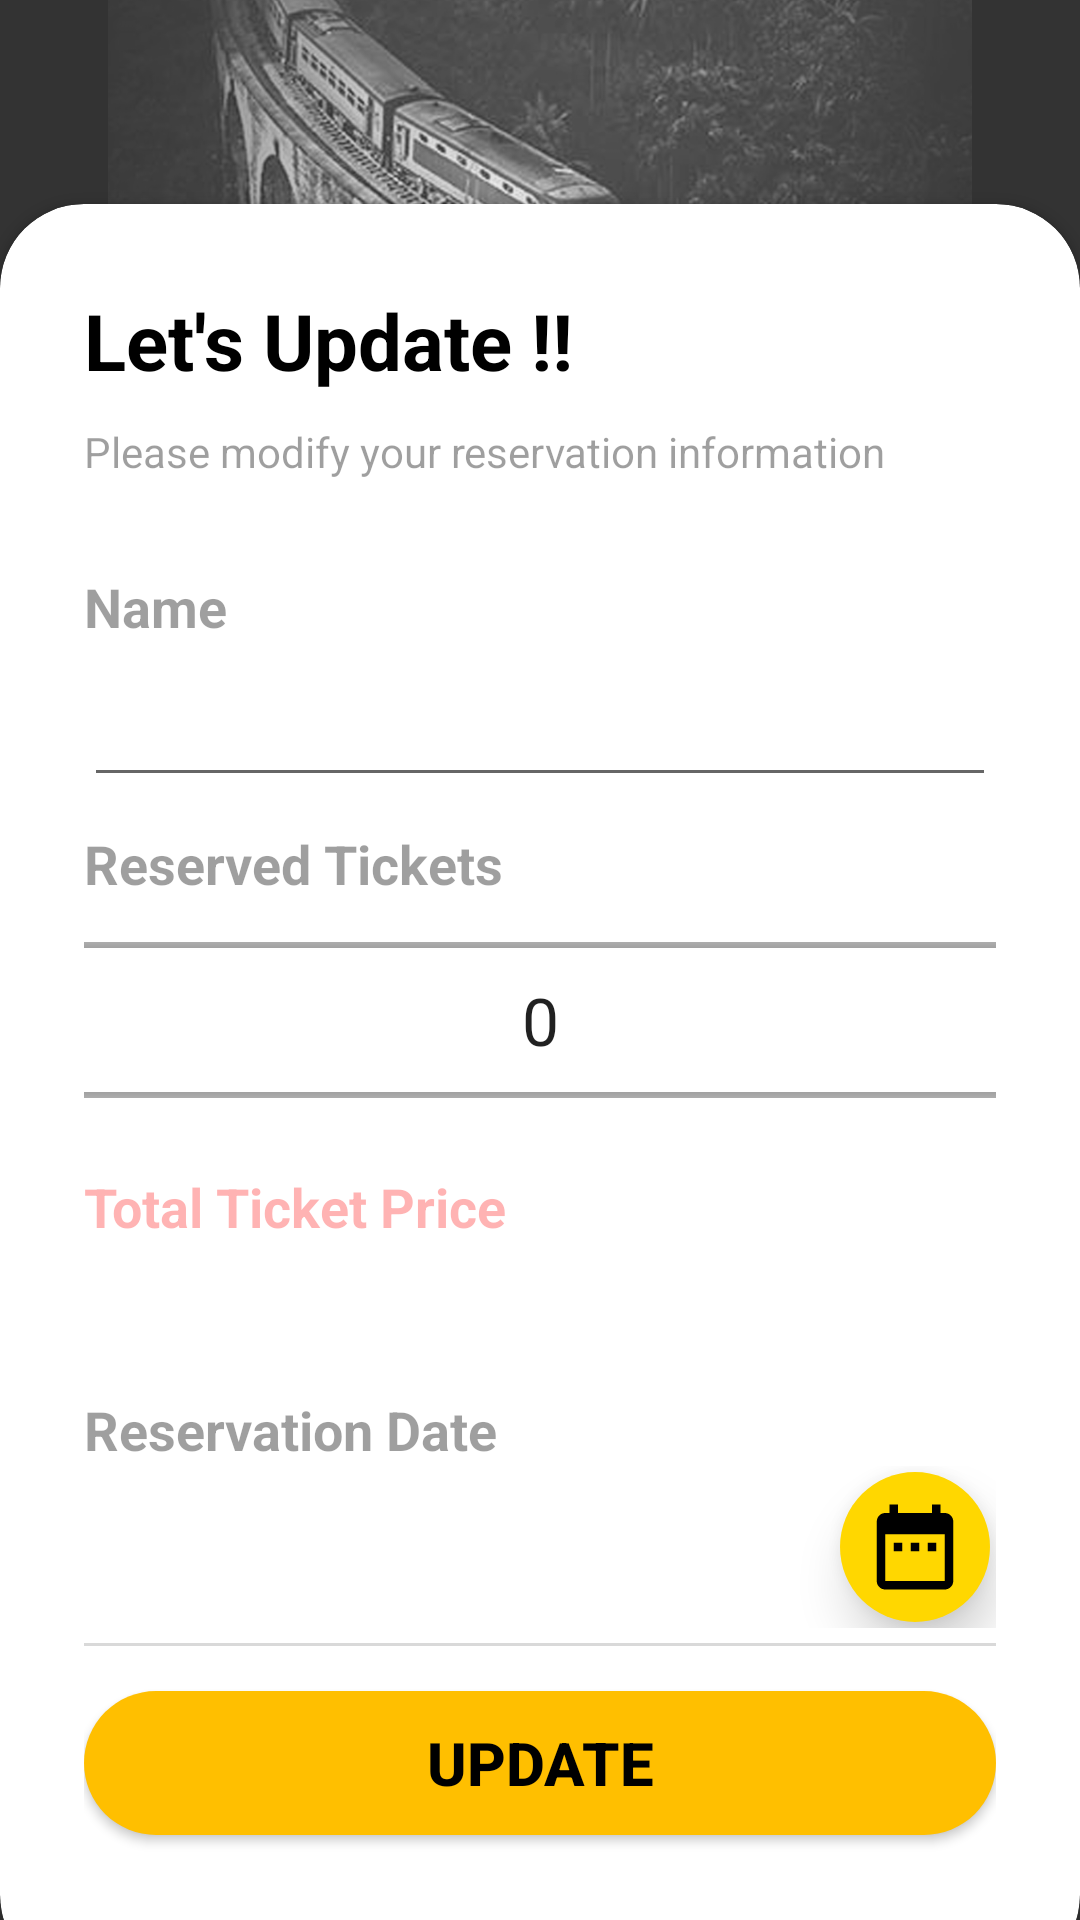

The Android layout XML behind this screen, and the referenced resources:
<!-- AndroidManifest.xml: application theme Theme.TicketNow -->
<!-- res/layout/activity_ticket_modify.xml -->
<?xml version="1.0" encoding="utf-8"?>
<RelativeLayout xmlns:android="http://schemas.android.com/apk/res/android"
    xmlns:app="http://schemas.android.com/apk/res-auto"
    xmlns:tools="http://schemas.android.com/tools"
    android:layout_width="match_parent"
    android:layout_height="match_parent"
    android:background="@color/black"
    tools:context=".Reservation.TicketModifyActivity">

    <ImageView
        android:id="@+id/imageBackground"
        android:layout_width="438dp"
        android:layout_height="500dp"
        android:layout_marginTop="-100dp"
        android:layout_marginBottom="504dp"
        app:srcCompat="@drawable/reserve_cover" />

    <RelativeLayout
        android:layout_width="match_parent"
        android:layout_height="match_parent"
        android:background="@color/white"
        android:alpha="0.2"/>

    <LinearLayout
        android:layout_width="match_parent"
        android:layout_height="wrap_content"
        android:orientation="vertical"
        android:gravity="center"
        android:padding="28dp">

        <ImageView
            android:layout_width="100dp"
            android:layout_height="100dp"
            android:layout_marginTop="-13dp"
            android:src="@drawable/ead_round_logo"/>

        <TextView
            android:id="@+id/appName"
            android:layout_width="wrap_content"
            android:layout_height="wrap_content"
            android:layout_marginTop="-10dp"
            android:fontFamily="@font/lobster"
            android:text="TicketNow"
            android:textColor="@color/white"
            android:textSize="22dp"
            android:textStyle="normal" />

        <TextView
            android:id="@+id/textView2"
            android:layout_width="280dp"
            android:layout_height="wrap_content"
            android:layout_marginTop="10dp"
            android:textAlignment="center"
            android:text="අප සමග, ඔබගේ දුම්රිය ප්‍රවේශපත් වෙන් කරවා ගමු"
            android:textColor="@color/white"
            android:background="@color/black"
            android:padding="5dp"
            android:textSize="10dp"
            android:textStyle="bold"
            app:layout_constraintEnd_toEndOf="parent"
            app:layout_constraintHorizontal_bias="0.283"
            app:layout_constraintStart_toStartOf="parent"
            app:layout_constraintTop_toBottomOf="@+id/linearLayout" />

    </LinearLayout>

    <androidx.cardview.widget.CardView
        android:layout_width="match_parent"
        android:layout_height="wrap_content"
        android:layout_alignParentBottom="true"
        app:cardCornerRadius="28dp"
        android:layout_marginBottom="-20dp"
        android:id="@+id/card_view">

        <LinearLayout
            android:layout_width="match_parent"
            android:layout_height="wrap_content"
            android:orientation="vertical"
            android:padding="28dp">
            <TextView
                android:layout_width="wrap_content"
                android:layout_height="wrap_content"
                android:text="Let's Update !!"
                android:textColor="@color/black"
                android:textSize="26sp"
                android:textStyle="bold"/>

            <TextView
                android:layout_width="wrap_content"
                android:layout_height="wrap_content"
                android:layout_marginTop="10dp"
                android:text="Please modify your reservation information"
                android:alpha="0.7"/>

            <View
                android:layout_width="wrap_content"
                android:layout_height="30dp"/>

            
            <TextView
                android:layout_width="wrap_content"
                android:layout_height="wrap_content"
                android:text="Name"
                android:alpha="0.7"
                android:textSize="18dp"
                android:textStyle="bold"/>

            <EditText
                android:id="@+id/ViewDisplayName"
                android:layout_width="match_parent"
                android:layout_height="wrap_content"
                android:layout_marginTop="10dp"
                android:layout_weight="1"
                android:textAlignment="viewEnd"
                android:textColor="	#00008B"
                android:textStyle="bold"
                android:textSize="18sp"
                android:inputType="none"/>










            

            <TextView
                android:layout_width="wrap_content"
                android:layout_height="wrap_content"
                android:text="Reserved Tickets"
                android:textSize="18dp"
                android:layout_marginTop="10dp"
                android:alpha="0.7"
                android:textStyle="bold"/>

            <NumberPicker
                android:id="@+id/NumberPicker_Tickets"
                android:layout_width="match_parent"
                android:layout_height="80dp"
                android:theme="@style/NumberPickerText"
                android:layout_gravity="center" />

            


            <TextView
                android:layout_width="wrap_content"
                android:layout_height="wrap_content"
                android:text="Total Ticket Price"
                android:textSize="18dp"
                android:layout_marginTop="10dp"
                android:alpha="0.3"
                android:textColor="#ff0000"
                android:textStyle="bold"/>

            <TextView
                android:id="@+id/ViewAmount"
                android:layout_width="match_parent"
                android:layout_height="40dp"
                android:layout_weight="1"
                android:textAlignment="viewEnd"
                android:textColor="	#00008B"
                android:textStyle="bold"
                android:textSize="18sp"
                android:inputType="none"/>

            


            <TextView
                android:layout_width="wrap_content"
                android:layout_height="wrap_content"
                android:text="Reservation Date"
                android:layout_marginTop="10dp"
                android:alpha="0.7"
                android:textSize="18dp"
                android:textStyle="bold"/>

        <LinearLayout
            android:layout_width="match_parent"
            android:layout_height="wrap_content"
            android:orientation="horizontal">

            <TextView
                android:id="@+id/ViewReservationDate"
                android:layout_width="match_parent"
                android:layout_height="45dp"
                android:layout_weight="1"
                android:gravity="center_vertical"
                android:textColor="	#00008B"
                android:textStyle="bold"
                android:textSize="18sp"
                android:inputType="none"/>

            <ImageButton
                android:id="@+id/selectDate"
                android:elevation="10dp"
                android:background="@drawable/update_button_round"
                android:layout_width="50dp"
                android:layout_height="50dp"
                android:tint="@color/black"
                android:layout_margin="2dp"
                android:scaleType="center"
                android:src="@drawable/ic_date_black"
                android:contentDescription="Update" />

        </LinearLayout>

            <View
                android:id="@+id/view6"
                android:layout_width="match_parent"
                android:layout_height="1dp"
                android:layout_marginTop="5dp"
                android:layout_marginBottom="5dp"
                android:background="#D9D9D9" />


            <View
                android:layout_width="wrap_content"
                android:layout_height="10dp"/>

            <Button
                android:id="@+id/updateButton"
                android:layout_height="wrap_content"
                android:layout_width="match_parent"
                android:background="@drawable/background_modify_button"
                android:textColor="@color/black"
                android:textStyle="bold"
                android:textSize="20dp"
                android:text="update"
                app:cornerRadius="32dp"/>

            <View
                android:layout_width="wrap_content"
                android:layout_height="20dp"/>

        </LinearLayout>

    </androidx.cardview.widget.CardView>

</RelativeLayout>
<!-- resources referenced by this layout -->
<resources>
  <color name="black">#FF000000</color>
  <color name="white">#FFFFFFFF</color>
  <!-- drawable background_modify_button (drawable) -->
  <?xml version="1.0" encoding="utf-8"?>
  <selector xmlns:android="http://schemas.android.com/apk/res/android">
      <item>
          <shape android:shape="rectangle">
              <solid android:color="	#FFBF00" />
              <corners android:radius="50dp" />
          </shape>
      </item>
  </selector>
  <!-- drawable ic_date_black (drawable) -->
  <vector android:height="34dp" android:tint="?attr/colorControlNormal"
      android:viewportHeight="24" android:viewportWidth="24"
      android:width="34dp" xmlns:android="http://schemas.android.com/apk/res/android">
      <path android:fillColor="@android:color/white" android:pathData="M9,11L7,11v2h2v-2zM13,11h-2v2h2v-2zM17,11h-2v2h2v-2zM19,4h-1L18,2h-2v2L8,4L8,2L6,2v2L5,4c-1.11,0 -1.99,0.9 -1.99,2L3,20c0,1.1 0.89,2 2,2h14c1.1,0 2,-0.9 2,-2L21,6c0,-1.1 -0.9,-2 -2,-2zM19,20L5,20L5,9h14v11z"/>
  </vector>
  <!-- drawable reserve_cover: png bitmap (drawable-v24, 695266 bytes) -->
  <!-- drawable update_button_round (drawable) -->
  <?xml version="1.0" encoding="utf-8"?>
  <selector xmlns:android="http://schemas.android.com/apk/res/android">
      <item>
          <shape android:shape="rectangle">
              <solid android:color="#FFD700"/>
              <corners android:radius="30dp"/>
          </shape>
      </item>
  </selector>
  <style name="NumberPickerText">
          <item name="android:textSize">22dp</item>
          <item name="android:showDividers">end</item>
          <item name="android:orientation">horizontal</item>
      </style>
  <style name="Theme.TicketNow" parent="Theme.AppCompat.Light.NoActionBar">
          
          <item name="colorPrimary">@color/purple_200</item>
          <item name="colorPrimaryVariant">@color/black</item>
          <item name="colorOnPrimary">@color/white</item>
  
          
          <item name="colorSecondary">@color/teal_200</item>
          <item name="colorSecondaryVariant">@color/teal_700</item>
          <item name="colorOnSecondary">@color/black</item>
  
          
          <item name="android:statusBarColor" tools:targetApi="l">?attr/colorPrimaryVariant</item>
  
          
      </style>
  <color name="purple_200">#CD0909</color>
  <color name="teal_200">#FF03DAC5</color>
  <color name="teal_700">#FF018786</color>
</resources>
